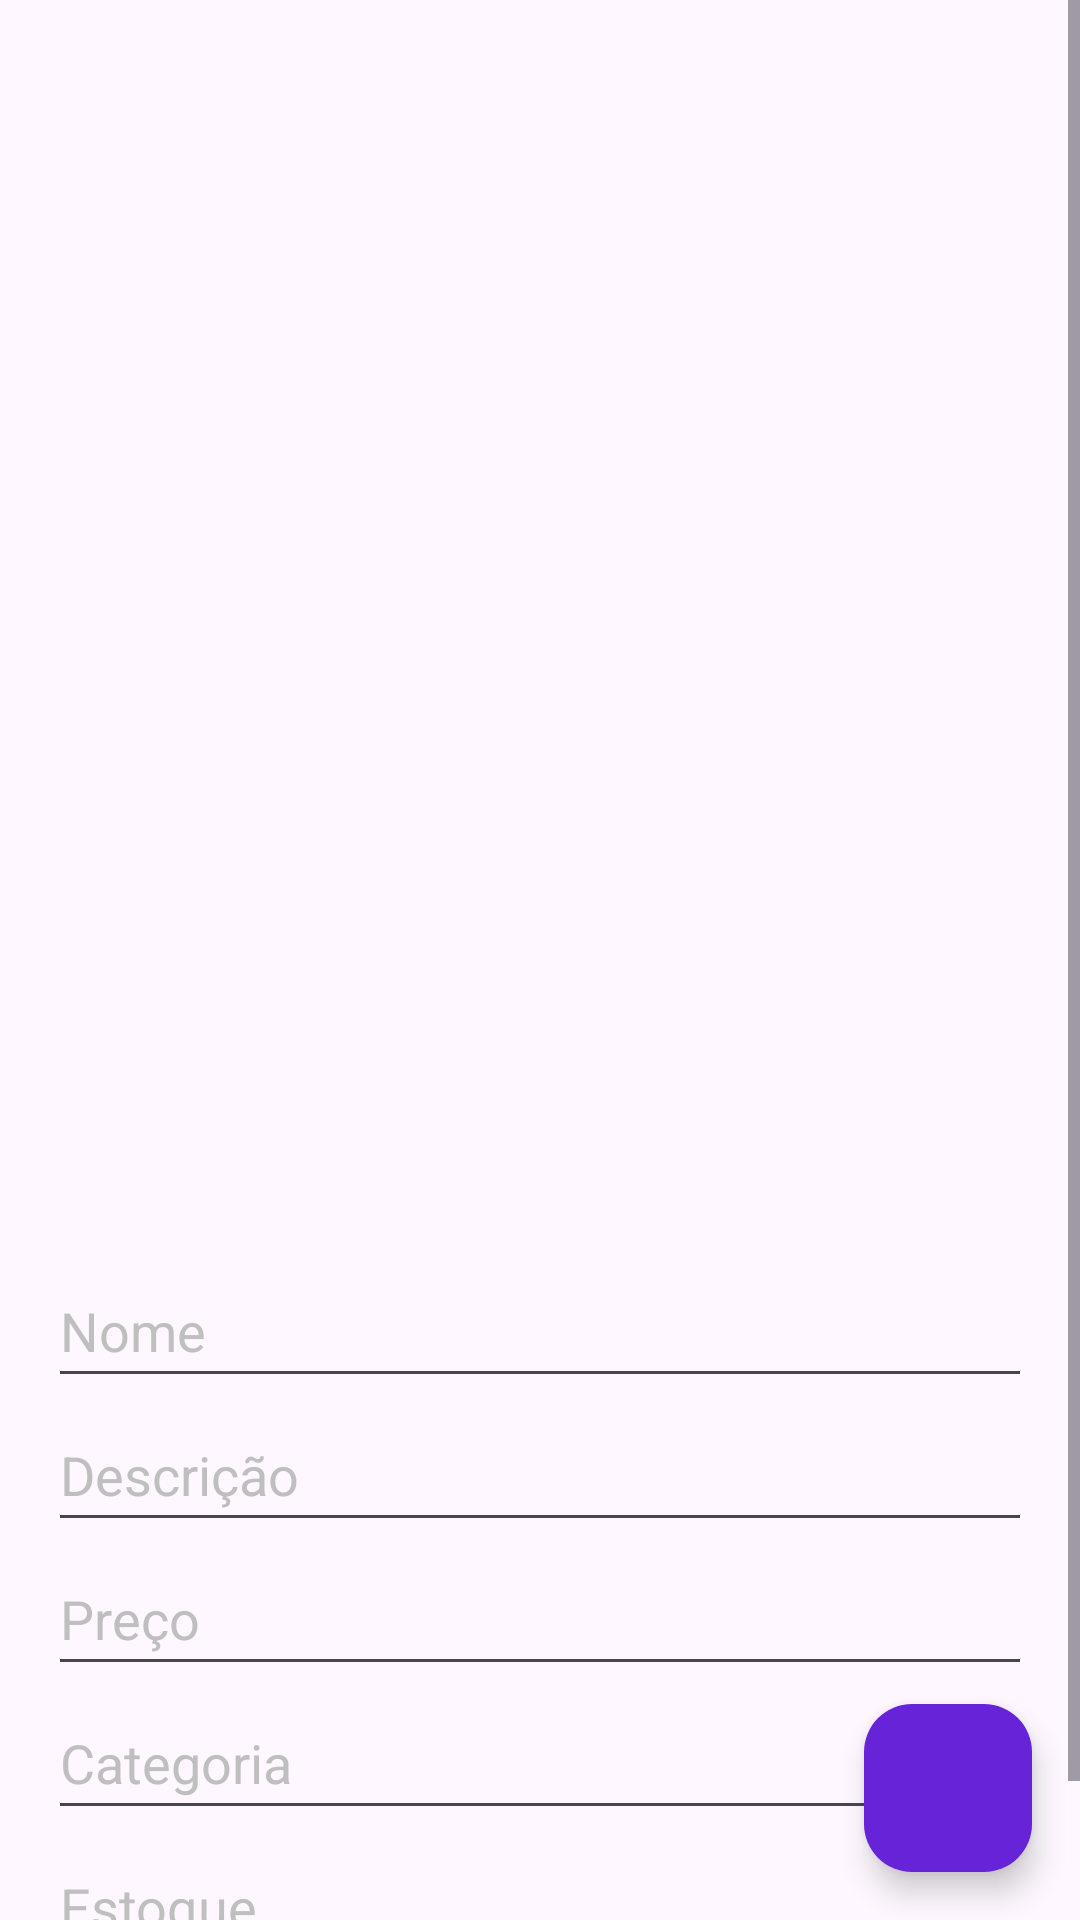

Write the Android layout XML for this screen, with the resource values it uses.
<!-- AndroidManifest.xml: application theme Theme.MobileSportWine -->
<!-- res/layout/activity_detalhes_vinho.xml -->
<?xml version="1.0" encoding="utf-8"?>
<androidx.coordinatorlayout.widget.CoordinatorLayout xmlns:android="http://schemas.android.com/apk/res/android"
    xmlns:app="http://schemas.android.com/apk/res-auto"
    xmlns:tools="http://schemas.android.com/tools"
    android:id="@+id/main"
    android:layout_width="match_parent"
    android:layout_height="match_parent"
    android:orientation="vertical"
    tools:context=".DetalhesVinhoActivity">

    <ScrollView
        android:layout_width="match_parent"
        android:layout_height="match_parent">

        <LinearLayout
            android:layout_width="match_parent"
            android:layout_height="wrap_content"
            android:orientation="vertical"
            android:padding="16dp">

            <ImageView
                android:id="@+id/imgCapaVinho"
                android:layout_width="match_parent"
                android:layout_height="402dp"
                android:scaleType="centerCrop"
                app:srcCompat="@drawable/wine_default" />

            <EditText
                android:id="@+id/etName"
                android:layout_width="match_parent"
                android:layout_height="wrap_content"
                android:hint="Nome"
                android:inputType="text"
                android:minHeight="48dp"
                android:textColorHint="#BFBFBF" />

            <EditText
                android:id="@+id/etDescription"
                android:layout_width="match_parent"
                android:layout_height="wrap_content"
                android:hint="Descrição"
                android:inputType="text"
                android:minHeight="48dp"
                android:textColorHint="#BFBFBF" />

            <EditText
                android:id="@+id/etPrice"
                android:layout_width="match_parent"
                android:layout_height="wrap_content"
                android:hint="Preço"
                android:inputType="numberDecimal"
                android:minHeight="48dp"
                android:textColorHint="#BFBFBF" />

            <EditText
                android:id="@+id/etCategory"
                android:layout_width="match_parent"
                android:layout_height="wrap_content"
                android:hint="Categoria"
                android:inputType="text"
                android:minHeight="48dp"
                android:textColorHint="#BFBFBF" />

            <EditText
                android:id="@+id/etStock"
                android:layout_width="match_parent"
                android:layout_height="wrap_content"
                android:hint="Estoque"
                android:inputType="number"
                android:minHeight="48dp"
                android:textColorHint="#BFBFBF" />

            <Space
                android:layout_width="match_parent"
                android:layout_height="16dp"/>

        </LinearLayout>
    </ScrollView>

    <com.google.android.material.floatingactionbutton.FloatingActionButton
        android:id="@+id/fabGuardar"
        android:layout_width="wrap_content"
        android:layout_height="wrap_content"
        android:layout_gravity="bottom|end"
        android:layout_margin="16dp"
        android:backgroundTint="@color/purple_500"
        android:clickable="true"
        android:contentDescription="@string/guardar"
        android:src="@drawable/ic_action_save"
        app:tint="@android:color/white" />

</androidx.coordinatorlayout.widget.CoordinatorLayout>
<!-- resources referenced by this layout -->
<resources>
  <color name="purple_500">#6623D7</color>
  <string name="guardar">Guardar</string>
  <style name="Theme.MobileSportWine" parent="Base.Theme.MobileSportWine" />
  <style name="Base.Theme.MobileSportWine" parent="Theme.Material3.DayNight.NoActionBar">
          
          
      </style>
</resources>
